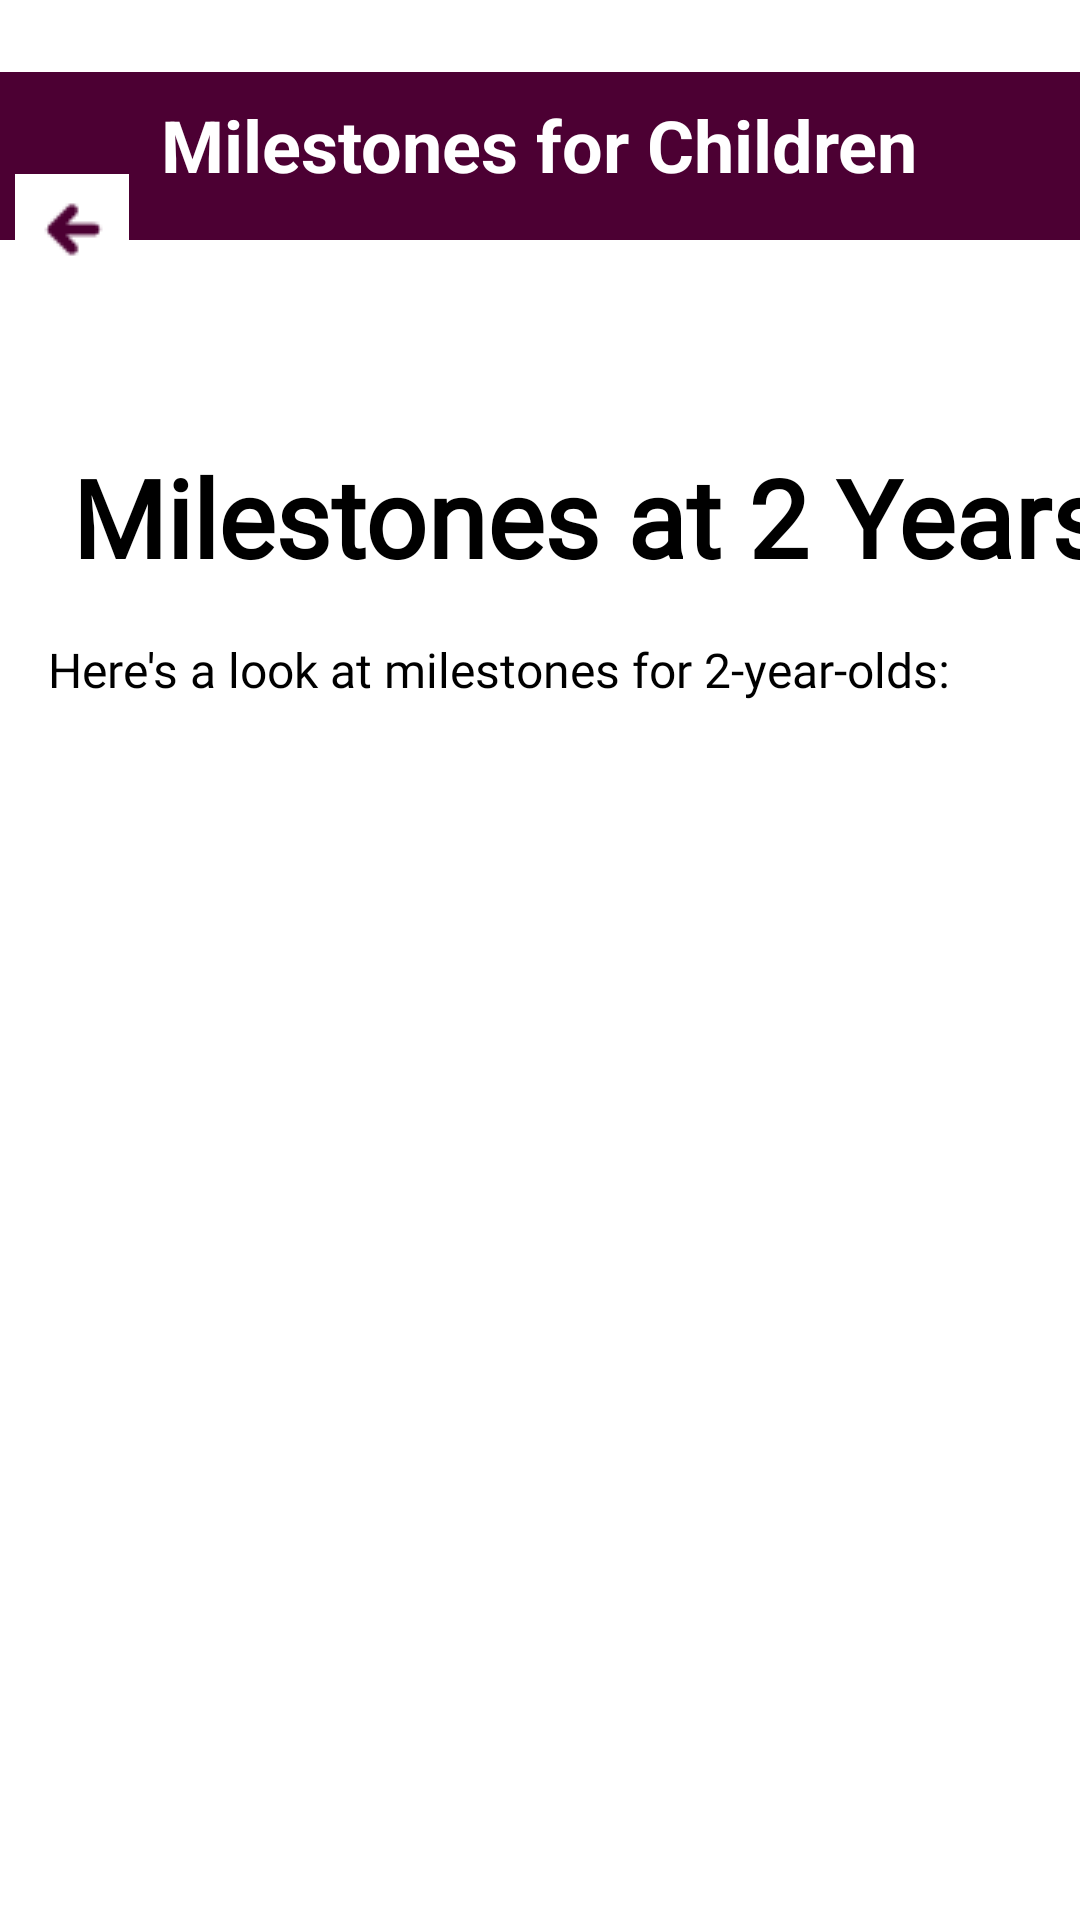

The Android layout XML behind this screen, and the referenced resources:
<!-- AndroidManifest.xml: application theme Theme.TotoSteps -->
<!-- res/layout/activity_milestone_resources.xml -->
<?xml version="1.0" encoding="utf-8"?>
<androidx.constraintlayout.widget.ConstraintLayout xmlns:android="http://schemas.android.com/apk/res/android"
    xmlns:app="http://schemas.android.com/apk/res-auto"
    android:layout_width="match_parent"
    android:layout_height="match_parent"
    android:background="@android:color/white">

    <View
        android:id="@+id/purpleBackground"
        android:layout_width="0dp"
        android:layout_height="@dimen/header_height"
        android:layout_marginTop="@dimen/margin_large"
        android:background="@color/purple"
        app:layout_constraintEnd_toEndOf="parent"
        app:layout_constraintStart_toStartOf="parent"
        app:layout_constraintTop_toTopOf="parent" />

    <TextView
        android:id="@+id/tvTitle"
        android:layout_width="wrap_content"
        android:layout_height="wrap_content"
        android:layout_marginTop="@dimen/margin_medium"
        android:padding="@dimen/padding_medium"
        android:text="Milestones for Children"
        android:textColor="#FFFFFF"
        android:textSize="@dimen/text_size_xlarge"
        android:textStyle="bold"
        app:layout_constraintEnd_toEndOf="parent"
        app:layout_constraintHorizontal_bias="0.498"
        app:layout_constraintStart_toStartOf="parent"
        app:layout_constraintTop_toTopOf="parent" />

    <ImageButton
        android:id="@+id/btnBack"
        android:layout_width="@dimen/icon_size_large"
        android:layout_height="@dimen/icon_size_xlarge"
        android:layout_marginTop="@dimen/margin_large"
        android:background="?attr/selectableItemBackgroundBorderless"
        android:contentDescription="Back"
        android:src="@drawable/backarrow"
        app:layout_constraintEnd_toEndOf="@id/purpleBackground"
        app:layout_constraintHorizontal_bias="0.0"
        app:layout_constraintStart_toStartOf="parent"
        app:layout_constraintTop_toTopOf="parent" />

    <TextView
        android:id="@+id/milestoneTitleTextView"
        android:layout_width="wrap_content"
        android:layout_height="wrap_content"
        android:layout_marginStart="@dimen/margin_large"
        android:layout_marginTop="@dimen/margin_large"
        android:layout_marginEnd="@dimen/margin_xlarge"
        android:fontFamily="@font/nunito_black"
        android:text="Milestones at 2 Years"
        android:textColor="@android:color/black"
        android:textSize="@dimen/text_size_xxlarge"
        android:textStyle="bold"
        app:layout_constraintEnd_toEndOf="parent"
        app:layout_constraintHorizontal_bias="0.0"
        app:layout_constraintStart_toStartOf="parent"
        app:layout_constraintTop_toBottomOf="@+id/btnBack" />

    <TextView
        android:id="@+id/subtitleTextView"
        android:layout_width="0dp"
        android:layout_height="wrap_content"
        android:layout_marginStart="@dimen/margin_medium"
        android:layout_marginTop="@dimen/margin_medium"
        android:fontFamily="@font/nunito"
        android:text="Here's a look at milestones for 2-year-olds:"
        android:textColor="@android:color/black"
        android:textSize="@dimen/text_size_medium"
        app:layout_constraintEnd_toEndOf="parent"
        app:layout_constraintStart_toStartOf="parent"
        app:layout_constraintTop_toBottomOf="@id/milestoneTitleTextView" />

    <androidx.recyclerview.widget.RecyclerView
        android:id="@+id/rvMilestones"
        android:layout_width="0dp"
        android:layout_height="0dp"
        android:layout_marginTop="@dimen/margin_small"
        app:layout_constraintBottom_toBottomOf="parent"
        app:layout_constraintEnd_toEndOf="parent"
        app:layout_constraintStart_toStartOf="parent"
        app:layout_constraintTop_toBottomOf="@id/subtitleTextView" />

</androidx.constraintlayout.widget.ConstraintLayout>
<!-- resources referenced by this layout -->
<resources>
  <color name="purple">#4C0033</color>
  <dimen name="header_height">56dp</dimen>
  <dimen name="icon_size_large">48dp</dimen>
  <dimen name="icon_size_xlarge">100dp</dimen>
  <dimen name="margin_large">24dp</dimen>
  <dimen name="margin_medium">16dp</dimen>
  <dimen name="margin_small">8dp</dimen>
  <dimen name="margin_xlarge">48dp</dimen>
  <dimen name="padding_medium">16dp</dimen>
  <dimen name="text_size_medium">16sp</dimen>
  <dimen name="text_size_xlarge">24sp</dimen>
  <dimen name="text_size_xxlarge">36sp</dimen>
  <!-- drawable backarrow: png bitmap (drawable, 537 bytes) -->
  <style name="Theme.TotoSteps" parent="Base.Theme.TotoSteps" />
  <style name="Base.Theme.TotoSteps" parent="Theme.Material3.DayNight.NoActionBar">
          
          
      </style>
</resources>
